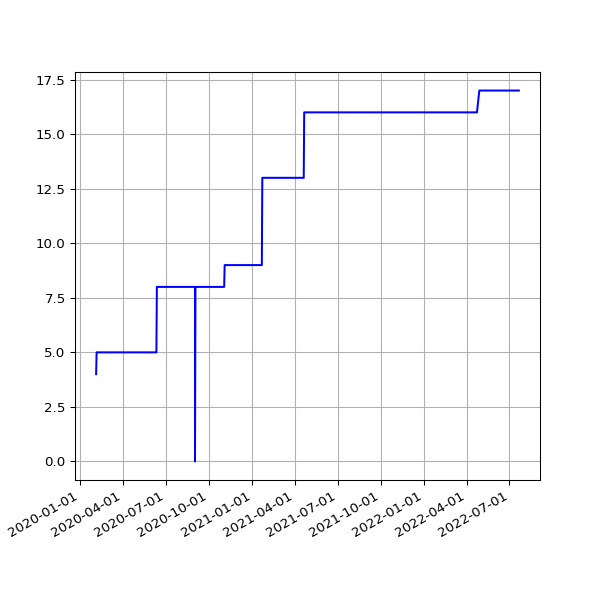

The data file committed next to this chart (first rows):
date, value
2020-02-04 04:19:41 +0000, 4
2020-02-04 16:37:06 +0000, 4
2020-02-05 04:18:35 +0000, 5
2020-02-05 16:50:08 +0000, 5
2020-02-06 04:24:17 +0000, 5
2020-02-06 16:36:49 +0000, 5
2020-02-07 04:18:14 +0000, 5
2020-02-07 16:21:45 +0000, 5
2020-02-08 05:20:53 +0000, 5
2020-02-08 16:02:08 +0000, 5
2020-02-09 04:18:08 +0000, 5
2020-02-09 15:47:00 +0000, 5
2020-02-10 04:19:20 +0000, 5
2020-02-10 16:12:12 +0000, 5
2020-02-11 04:18:07 +0000, 5
2020-02-11 16:22:12 +0000, 5
2020-02-12 04:25:53 +0000, 5
2020-02-12 16:14:22 +0000, 5
2020-02-13 04:19:24 +0000, 5
2020-02-13 15:59:43 +0000, 5
2020-02-14 04:33:39 +0000, 5
2020-02-14 16:09:51 +0000, 5
2020-02-15 04:17:54 +0000, 5
2020-02-15 15:58:54 +0000, 5
2020-02-16 04:18:47 +0000, 5
2020-02-16 17:22:44 +0000, 5
2020-02-17 04:20:51 +0000, 5
2020-02-17 17:05:32 +0000, 5
2020-02-18 04:18:14 +0000, 5
2020-02-18 15:57:00 +0000, 5
2020-02-19 04:17:59 +0000, 5
2020-02-19 16:01:21 +0000, 5
2020-02-20 04:18:00 +0000, 5
2020-02-20 15:57:22 +0000, 5
2020-02-21 04:17:52 +0000, 5
2020-02-21 16:10:00 +0000, 5
2020-02-22 04:24:11 +0000, 5
2020-02-22 16:16:29 +0000, 5
2020-02-23 04:24:35 +0000, 5
2020-02-23 15:52:21 +0000, 5
2020-02-24 04:23:52 +0000, 5
2020-02-24 15:58:15 +0000, 5
2020-02-25 04:44:37 +0000, 5
2020-02-25 16:01:36 +0000, 5
2020-02-26 04:17:21 +0000, 5
2020-02-26 15:47:55 +0000, 5
2020-02-27 04:08:10 +0000, 5
2020-02-27 15:50:19 +0000, 5
2020-02-28 04:17:55 +0000, 5
2020-02-28 15:35:48 +0000, 5
2020-02-29 15:31:36 +0000, 5
2020-03-01 04:14:15 +0000, 5
2020-03-01 16:01:53 +0000, 5
2020-03-02 04:11:28 +0000, 5
2020-03-02 16:39:40 +0000, 5
2020-03-03 15:48:54 +0000, 5
2020-03-04 04:12:37 +0000, 5
2020-03-04 15:51:47 +0000, 5
2020-03-05 04:16:19 +0000, 5
2020-03-05 15:50:35 +0000, 5
... 1,256 more rows
